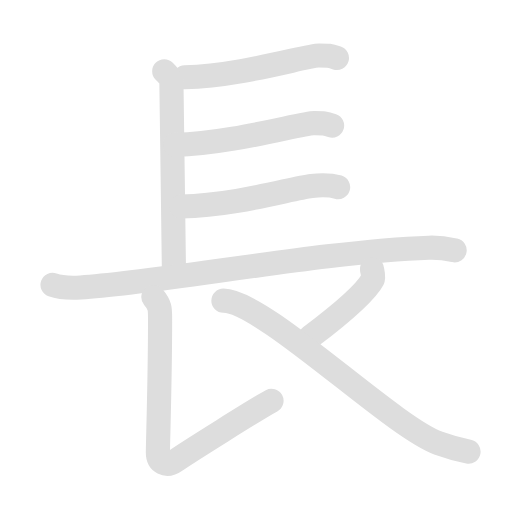
t = 0.00 s
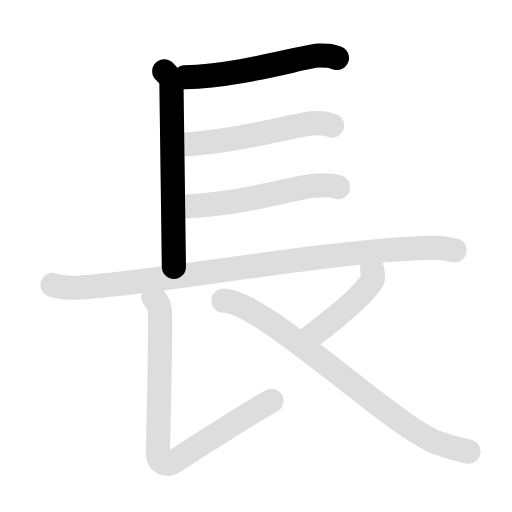
t = 2.05 s
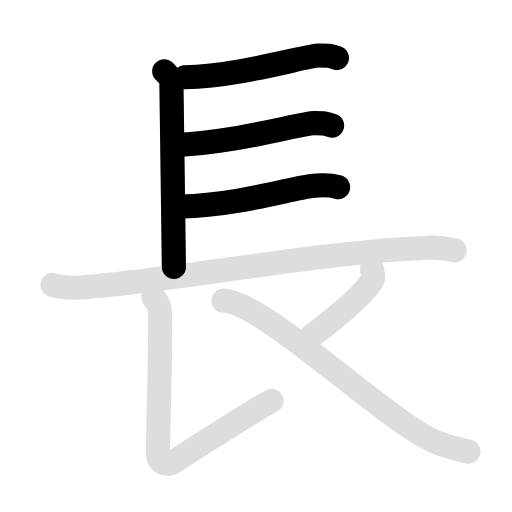
t = 4.00 s
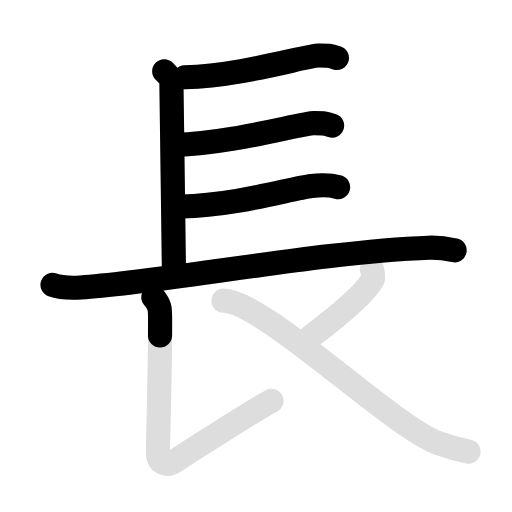
t = 5.90 s
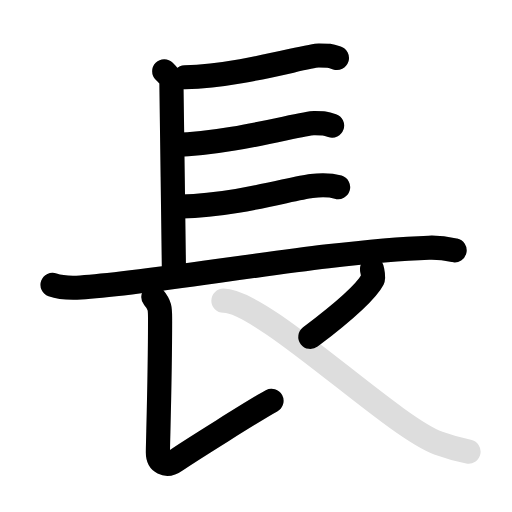
t = 8.20 s
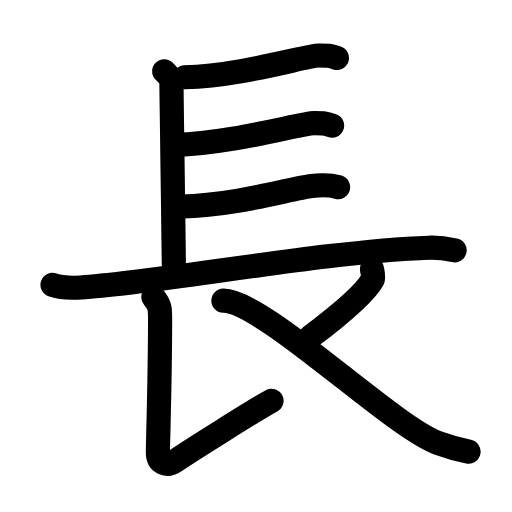
t = 10.00 s

The animated SVG that drew these frames (rendered in a browser with its animation timeline set to each time). Animation: 16 SMIL elements (animate=9,set=7); one cycle of 10.00 s, repeats indefinitely.

<svg id="kvg-09577-HzFst" class="kanjivg" viewBox="0 0 106 106" width="106" height="106" xmlns="http://www.w3.org/2000/svg" xmlns:xlink="http://www.w3.org/1999/xlink" xml:space="preserve" version="1.1" baseProfile="full"><defs><style type="text/css">path.black{fill:none;stroke:black;stroke-width:5;stroke-linecap:round;stroke-linejoin:round;}path.grey{fill:none;stroke:#ddd;stroke-width:5;stroke-linecap:round;stroke-linejoin:round;}path.stroke{fill:none;stroke:black;stroke-width:5;stroke-linecap:round;stroke-linejoin:round;}text{font-size:16px;font-family:Segoe UI Symbol,Cambria Math,DejaVu Sans,Symbola,Quivira,STIX,Code2000;-webkit-touch-callout:none;cursor:pointer;-webkit-user-select:none;-khtml-user-select:none;-moz-user-select:none;-ms-user-select:none;user-select: none;}text:hover{color:#777;}#reset{font-weight:bold;}</style><marker id="markerStart" markerWidth="8" markerHeight="8" style="overflow:visible;"><circle cx="0" cy="0" r="1.5" style="stroke:none;fill:red;fill-opacity:0.5;"/></marker><marker id="markerEnd" style="overflow:visible;"><circle cx="0" cy="0" r="0.8" style="stroke:none;fill:blue;fill-opacity:0.5;"><animate attributeName="opacity" from="1" to="0" dur="3s" repeatCount="indefinite" /></circle></marker></defs><path d="M38.25,16c11.5-0.25,25.2-4.5,27.75-4.5c2,0,2.25,0,3.75,0.5" class="grey" /><path d="M34,14.75c1.5,1.5,1.5,1.75,1.5,3.25S36,53,36,55.25" class="grey" /><path d="M36.25,30c11.5-0.25,26.2-4.5,28.75-4.5c2,0,2.26-0.02,3.75,0.5" class="grey" /><path d="M37.5,42.75C49,42.5,60.25,39,64.5,38.5c1.99-0.23,3.98-0.2,5.5,0.25" class="grey" /><path d="M10.88,58.98c1.52,0.54,4.3,0.63,5.82,0.54c15.8-0.91,50.55-7.52,72.11-8.23c2.53-0.08,4.05,0.26,5.31,0.53" class="grey" /><path d="M31.75,61.5c1.5,1.75,1.39,2.5,1.39,5c0,11.82-0.45,25.19-0.45,27.19s1.65,3.14,3.74,1.64c2.09-1.5,17-10.84,19.78-12.34" class="grey" /><path d="M77.02,55.75c0.04,0.33,0.4,1.58,0.17,2.02c-1.4,2.71-5.79,6.58-12.94,11.98" class="grey" /><path d="M46.25,62.25c8.25,0,34.69,25.9,44.5,29.5C93.1,92.61,94.5,93,97,93.5" class="grey" /><path d="M38.25,16c11.5-0.25,25.2-4.5,27.75-4.5c2,0,2.25,0,3.75,0.5" class="stroke" stroke-dasharray="150"><animate attributeName="stroke-dashoffset" from="150" to="0" dur="1.8s" begin="0.0s" fill="freeze" /></path><path d="M34,14.75c1.5,1.5,1.5,1.75,1.5,3.25S36,53,36,55.25" class="stroke" stroke-dasharray="150"><set attributeName="opacity" to="0" dur="1.0s" /><animate attributeName="stroke-dashoffset" from="150" to="0" dur="1.8s" begin="1.0s" fill="freeze" /></path><path d="M36.25,30c11.5-0.25,26.2-4.5,28.75-4.5c2,0,2.26-0.02,3.75,0.5" class="stroke" stroke-dasharray="150"><set attributeName="opacity" to="0" dur="2.1s" /><animate attributeName="stroke-dashoffset" from="150" to="0" dur="1.8s" begin="2.1s" fill="freeze" /></path><path d="M37.5,42.75C49,42.5,60.25,39,64.5,38.5c1.99-0.23,3.98-0.2,5.5,0.25" class="stroke" stroke-dasharray="150"><set attributeName="opacity" to="0" dur="3.1s" /><animate attributeName="stroke-dashoffset" from="150" to="0" dur="1.8s" begin="3.1s" fill="freeze" /></path><path d="M10.88,58.98c1.52,0.54,4.3,0.63,5.82,0.54c15.8-0.91,50.55-7.52,72.11-8.23c2.53-0.08,4.05,0.26,5.31,0.53" class="stroke" stroke-dasharray="150"><set attributeName="opacity" to="0" dur="4.1s" /><animate attributeName="stroke-dashoffset" from="150" to="0" dur="1.8s" begin="4.1s" fill="freeze" /></path><path d="M31.75,61.5c1.5,1.75,1.39,2.5,1.39,5c0,11.82-0.45,25.19-0.45,27.19s1.65,3.14,3.74,1.64c2.09-1.5,17-10.84,19.78-12.34" class="stroke" stroke-dasharray="150"><set attributeName="opacity" to="0" dur="5.8s" /><animate attributeName="stroke-dashoffset" from="150" to="0" dur="1.8s" begin="5.8s" fill="freeze" /></path><path d="M77.02,55.75c0.04,0.33,0.4,1.58,0.17,2.02c-1.4,2.71-5.79,6.58-12.94,11.98" class="stroke" stroke-dasharray="150"><set attributeName="opacity" to="0" dur="7.3s" /><animate attributeName="stroke-dashoffset" from="150" to="0" dur="1.8s" begin="7.3s" fill="freeze" /></path><path d="M46.25,62.25c8.25,0,34.69,25.9,44.5,29.5C93.1,92.61,94.5,93,97,93.5" class="stroke" stroke-dasharray="150"><set attributeName="opacity" to="0" dur="8.2s" /><animate attributeName="stroke-dashoffset" from="150" to="0" dur="1.8s" begin="8.2s" fill="freeze" /></path></svg>
